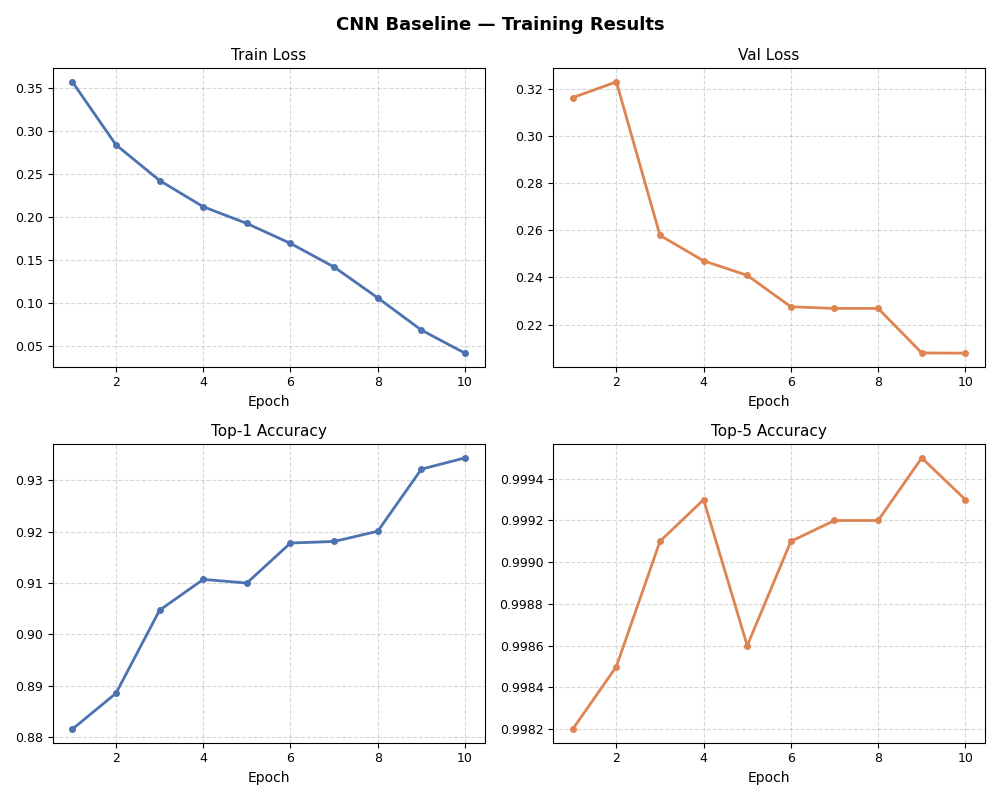

Data behind this chart, as committed beside it:
epoch, time, train/loss, metrics/accuracy_top1, metrics/accuracy_top5, val/loss, lr/pg0
1, 170.5, 0.3567, 0.8815, 0.9982, 0.3163, 0.006667
2, 219.7, 0.2836, 0.8885, 0.9985, 0.323, 0.01
3, 261.1, 0.2423, 0.9047, 0.9991, 0.2579, 0.01
4, 303.1, 0.2118, 0.9107, 0.9993, 0.2471, 0.00951
5, 347.9, 0.1924, 0.91, 0.9986, 0.2409, 0.008136
6, 394.2, 0.1693, 0.9178, 0.9991, 0.2276, 0.006151
7, 437.5, 0.1419, 0.9181, 0.9992, 0.2269, 0.003949
8, 483.9, 0.1061, 0.9201, 0.9992, 0.2269, 0.001964
9, 526.9, 0.0687, 0.9322, 0.9995, 0.208, 0.0005902
10, 570.8, 0.04193, 0.9344, 0.9993, 0.2079, 0.0001
